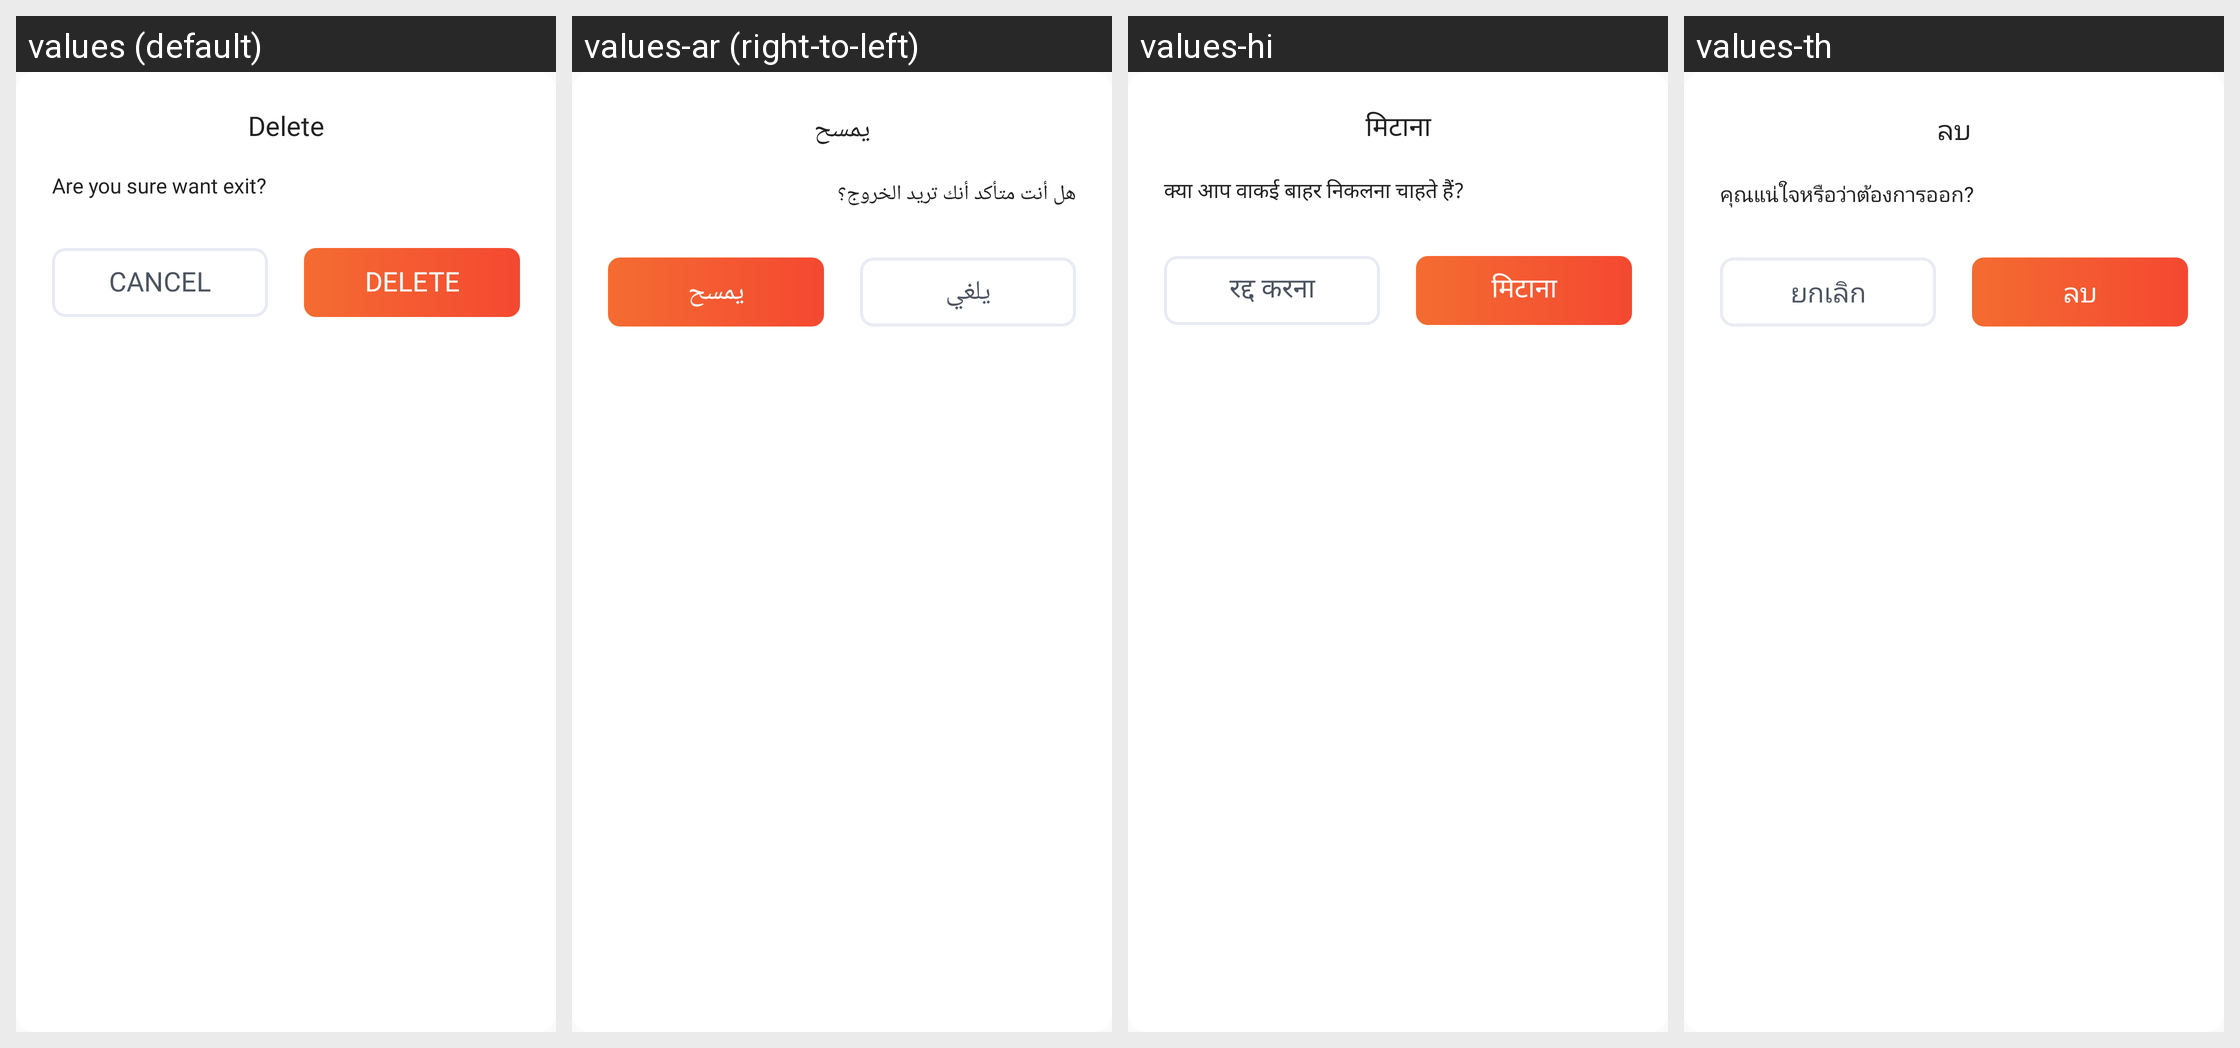

The same Android screen rendered under several of its app's locales, left to right. List the strings drawn on it with the default value and each locale's translation.
Android screen res/layout/dialog_watermark.xml rendered under 4 locales, left to right: values (default), values-ar (right-to-left), values-hi, values-th. Device: Nexus 5 (rendered at 1080×1920; each locale shown at half size, 540×960, under a caption strip naming it); theme AppTheme.
Other locales in the repository, not shown: values-cs, values-de, values-es, values-fr, values-in, values-it, values-ja, values-ko, values-pl, values-pt, values-ro, values-ru, values-sv, values-vi.
Strings drawn on this screen, with the default value and each locale's value (text and hints the layout hard-codes, and strings that could not be matched under every locale, appear in the picture but are not listed):

str_action_delete
  values: Delete
  values-ar: يمسح
  values-hi: मिटाना
  values-th: ลบ

dialog_exit_body
  values: Are you sure want exit?
  values-ar: هل أنت متأكد أنك تريد الخروج؟
  values-hi: क्या आप वाकई बाहर निकलना चाहते हैं?
  values-th: คุณแน่ใจหรือว่าต้องการออก?

str_action_cancel
  values: Cancel
  values-ar: يلغي
  values-hi: रद्द करना
  values-th: ยกเลิก
